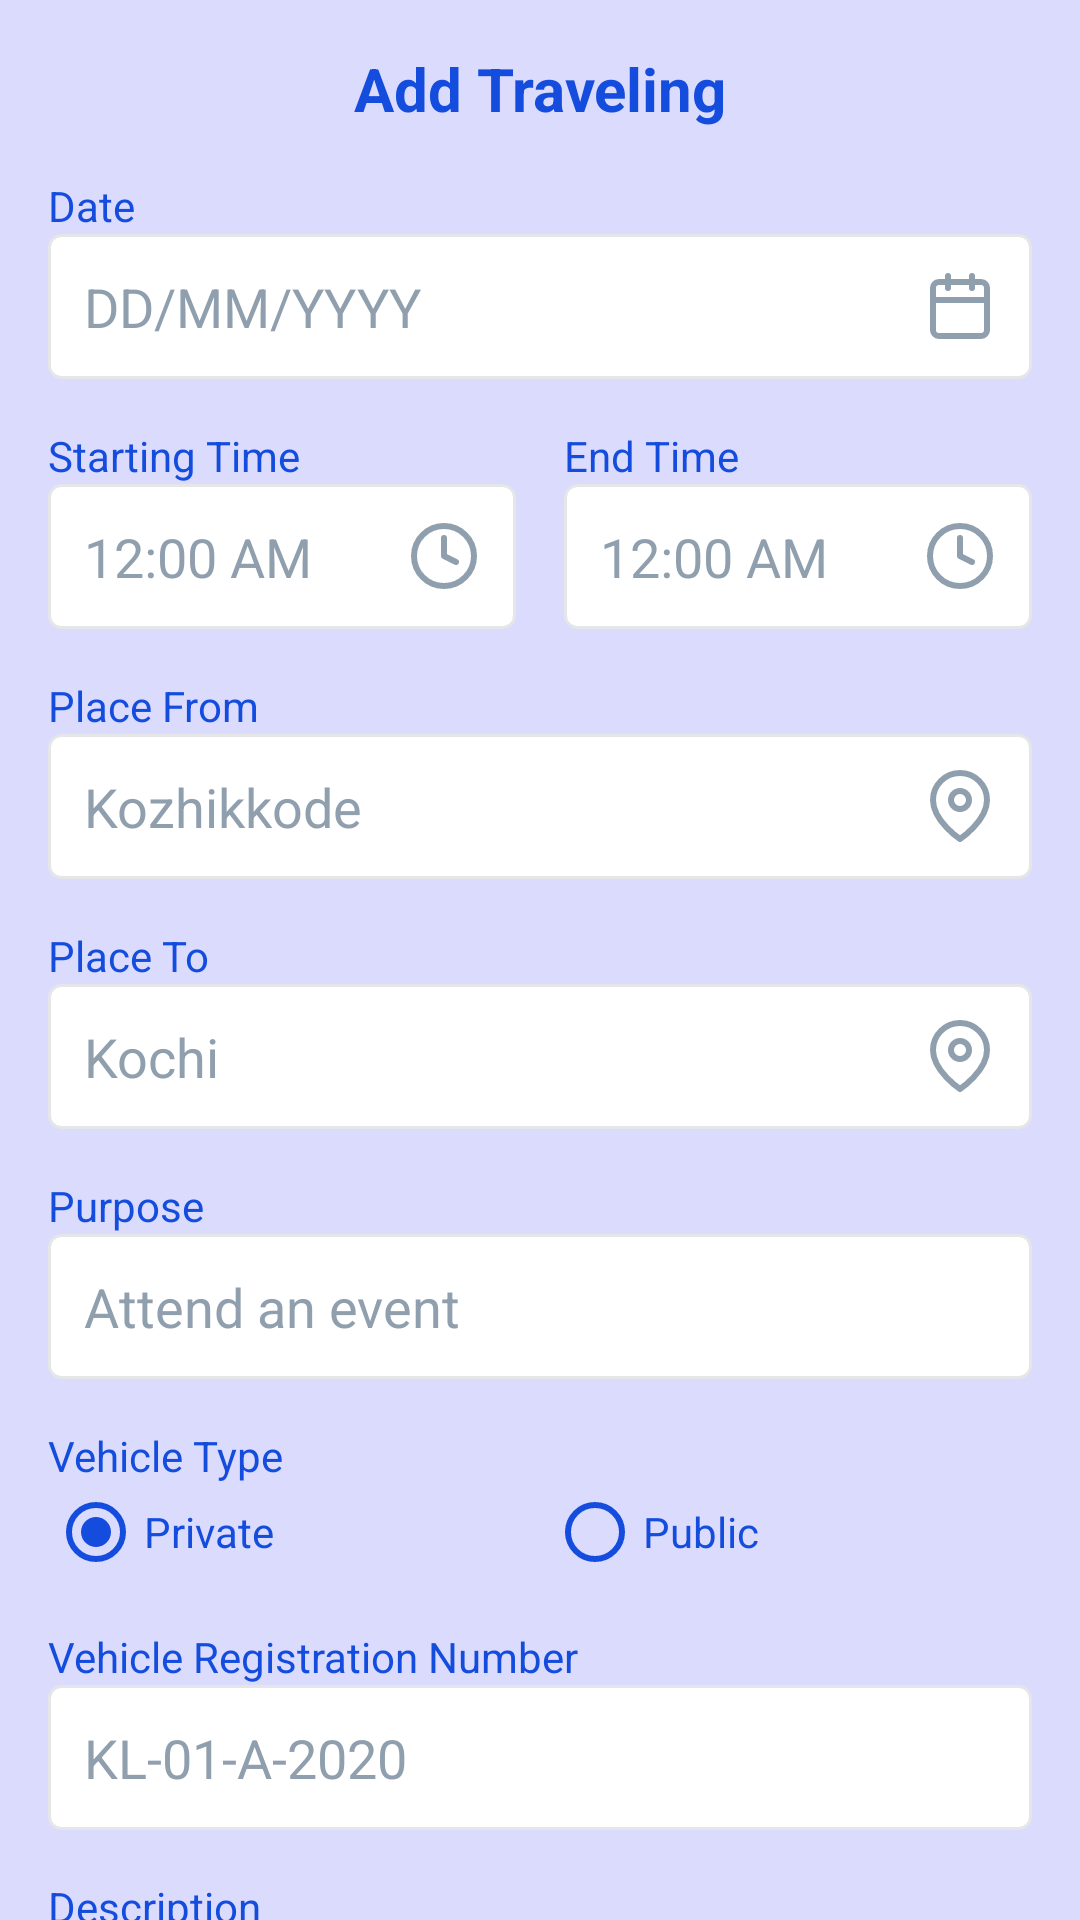

Produce the Android XML layout that renders to this screen, including the resource entries it uses.
<!-- AndroidManifest.xml: application theme AppTheme -->
<!-- res/layout/activity_add_traveling.xml -->
<?xml version="1.0" encoding="utf-8"?>
<androidx.core.widget.NestedScrollView xmlns:android="http://schemas.android.com/apk/res/android"
    xmlns:tools="http://schemas.android.com/tools"
    android:layout_width="match_parent"
    android:layout_height="match_parent"
    android:background="@color/colorLightBack"
    android:orientation="vertical"
    tools:context=".AddTravelingActivity">

    <androidx.appcompat.widget.LinearLayoutCompat
        android:layout_width="match_parent"
        android:layout_height="match_parent"
        android:layout_margin="@dimen/default_margin_16"
        android:orientation="vertical">

        <TextView
            android:layout_width="match_parent"
            android:layout_height="wrap_content"
            android:layout_marginBottom="@dimen/default_margin_16"
            android:gravity="center"
            android:text="@string/add_traveling"
            android:textColor="@color/colorPrimary"
            android:textSize="20sp"
            android:textStyle="bold" />

        <TextView
            android:layout_width="match_parent"
            android:layout_height="wrap_content"
            android:text="@string/date"
            android:textColor="@color/colorPrimary" />

        <EditText
            android:id="@+id/editTextDateTraveling"
            android:layout_width="match_parent"
            android:layout_height="wrap_content"
            android:layout_marginBottom="@dimen/default_margin_16"
            android:background="@drawable/edit_text_background"
            android:drawableEnd="@drawable/ic_calendar"
            android:hint="@string/date_hint"
            android:inputType="date"
            android:padding="@dimen/padding_12"
            android:textColorHint="@color/colorGray" />

        <androidx.appcompat.widget.LinearLayoutCompat
            android:layout_width="match_parent"
            android:layout_height="wrap_content"
            android:layout_marginBottom="@dimen/default_margin_16"
            android:orientation="horizontal">

            <androidx.appcompat.widget.LinearLayoutCompat
                android:layout_width="wrap_content"
                android:layout_height="wrap_content"
                android:layout_marginEnd="@dimen/margin_8"
                android:layout_weight="1"
                android:orientation="vertical">

                <TextView
                    android:layout_width="match_parent"
                    android:layout_height="wrap_content"
                    android:text="@string/starting_time"
                    android:textColor="@color/colorPrimary" />

                <EditText
                    android:id="@+id/editTextStartTimeTraveling"
                    android:layout_width="match_parent"
                    android:layout_height="wrap_content"
                    android:background="@drawable/edit_text_background"
                    android:drawableEnd="@drawable/ic_clock"
                    android:hint="@string/time_hint"
                    android:inputType="time"
                    android:padding="@dimen/padding_12"
                    android:textColorHint="@color/colorGray" />
            </androidx.appcompat.widget.LinearLayoutCompat>

            <androidx.appcompat.widget.LinearLayoutCompat
                android:layout_width="wrap_content"
                android:layout_height="wrap_content"
                android:layout_marginStart="@dimen/margin_8"
                android:layout_weight="1"
                android:orientation="vertical">

                <TextView
                    android:layout_width="match_parent"
                    android:layout_height="wrap_content"
                    android:text="@string/end_time"
                    android:textColor="@color/colorPrimary" />

                <EditText
                    android:id="@+id/editTextEndTimeTraveling"
                    android:layout_width="match_parent"
                    android:layout_height="wrap_content"
                    android:background="@drawable/edit_text_background"
                    android:drawableEnd="@drawable/ic_clock"
                    android:hint="@string/time_hint"
                    android:inputType="time"
                    android:padding="@dimen/padding_12"
                    android:textColorHint="@color/colorGray" />
            </androidx.appcompat.widget.LinearLayoutCompat>

        </androidx.appcompat.widget.LinearLayoutCompat>

        <TextView
            android:layout_width="match_parent"
            android:layout_height="wrap_content"
            android:text="@string/place_from"
            android:textColor="@color/colorPrimary" />

        <EditText
            android:id="@+id/editTextPlaceFromTraveling"
            android:layout_width="match_parent"
            android:layout_height="wrap_content"
            android:layout_marginBottom="@dimen/default_margin_16"
            android:background="@drawable/edit_text_background"
            android:drawableEnd="@drawable/ic_map_pin"
            android:hint="@string/place_hint"
            android:inputType="text"
            android:lines="1"
            android:padding="@dimen/padding_12"
            android:textColorHint="@color/colorGray" />

        <TextView
            android:layout_width="match_parent"
            android:layout_height="wrap_content"
            android:text="@string/place_to"
            android:textColor="@color/colorPrimary" />

        <EditText
            android:id="@+id/editTextPlaceToTraveling"
            android:layout_width="match_parent"
            android:layout_height="wrap_content"
            android:layout_marginBottom="@dimen/default_margin_16"
            android:background="@drawable/edit_text_background"
            android:drawableEnd="@drawable/ic_map_pin"
            android:hint="@string/place_hint_2"
            android:inputType="text"
            android:lines="1"
            android:padding="@dimen/padding_12"
            android:textColorHint="@color/colorGray" />

        <TextView
            android:layout_width="match_parent"
            android:layout_height="wrap_content"
            android:text="@string/purpose"
            android:textColor="@color/colorPrimary" />

        <EditText
            android:id="@+id/editTextPurposeTraveling"
            android:layout_width="match_parent"
            android:layout_height="wrap_content"
            android:layout_marginBottom="@dimen/default_margin_16"
            android:background="@drawable/edit_text_background"
            android:hint="@string/attend_an_event"
            android:inputType="text"
            android:lines="1"
            android:padding="@dimen/padding_12"
            android:textColorHint="@color/colorGray" />

        <TextView
            android:layout_width="match_parent"
            android:layout_height="wrap_content"
            android:text="@string/vehicle_type"
            android:textColor="@color/colorPrimary" />

        <RadioGroup
            android:id="@+id/radioButtonGroup"
            android:layout_width="match_parent"
            android:layout_height="wrap_content"
            android:layout_marginBottom="@dimen/default_margin_16"
            android:orientation="horizontal">


            <RadioButton
                android:id="@+id/radioButtonPrivate"
                android:layout_width="wrap_content"
                android:layout_height="wrap_content"
                android:layout_weight="1"
                android:buttonTint="@color/colorPrimary"
                android:checked="true"
                android:text="@string/private_radio"
                android:textColor="@color/colorPrimary" />

            <RadioButton
                android:id="@+id/radioButtonPublic"
                android:layout_width="wrap_content"
                android:layout_height="wrap_content"
                android:layout_weight="1"
                android:buttonTint="@color/colorPrimary"
                android:text="@string/public_radio"
                android:textColor="@color/colorPrimary" />

        </RadioGroup>

        <TextView
            android:layout_width="match_parent"
            android:layout_height="wrap_content"
            android:text="@string/vehicle_registration_number"
            android:textColor="@color/colorPrimary" />

        <EditText
            android:id="@+id/editTextVehicleNo"
            android:layout_width="match_parent"
            android:layout_height="wrap_content"
            android:layout_marginBottom="@dimen/default_margin_16"
            android:background="@drawable/edit_text_background"
            android:hint="@string/kl_01_a_2020"
            android:inputType="textCapCharacters"
            android:lines="1"
            android:padding="@dimen/padding_12"
            android:textColorHint="@color/colorGray" />

        <TextView
            android:layout_width="match_parent"
            android:layout_height="wrap_content"
            android:text="@string/description"
            android:textColor="@color/colorPrimary" />

        <EditText
            android:id="@+id/editTextDescTraveling"
            android:layout_width="match_parent"
            android:layout_height="100dp"
            android:layout_marginBottom="@dimen/default_margin_16"
            android:background="@drawable/edit_text_background"
            android:gravity="start"
            android:hint="@string/notes_here"
            android:inputType="text"
            android:padding="@dimen/padding_12"
            android:textColorHint="@color/colorGray" />

        <Button
            android:id="@+id/buttonAddTraveling"
            android:layout_width="match_parent"
            android:layout_height="wrap_content"
            android:background="@drawable/button_background"
            android:text="@string/add_traveling"
            android:textAllCaps="false"
            android:textColor="@color/colorWhite"
            android:textSize="18sp"
            android:textStyle="bold" />
    </androidx.appcompat.widget.LinearLayoutCompat>
</androidx.core.widget.NestedScrollView>
<!-- resources referenced by this layout -->
<resources>
  <color name="colorGray">#909FAE</color>
  <color name="colorLightBack">#DBDBFE</color>
  <color name="colorPrimary">#144DDE</color>
  <color name="colorWhite">#FFF</color>
  <dimen name="default_margin_16">16dp</dimen>
  <dimen name="margin_8">8dp</dimen>
  <dimen name="padding_12">12dp</dimen>
  <!-- drawable button_background (drawable) -->
  <?xml version="1.0" encoding="utf-8"?>
  <shape xmlns:android="http://schemas.android.com/apk/res/android"
      android:shape="rectangle" android:padding="15dp">
      <solid android:color="@color/colorPrimary" />
      <corners
          android:bottomRightRadius="4dp"
          android:bottomLeftRadius="4dp"
          android:topLeftRadius="4dp"
          android:topRightRadius="4dp"/>
  </shape>
  <!-- drawable edit_text_background (drawable) -->
  <?xml version="1.0" encoding="utf-8"?>
  <shape xmlns:android="http://schemas.android.com/apk/res/android"
      android:shape="rectangle" android:padding="15dp">
      <solid android:color="#FFFFFF"/>
      <corners
          android:bottomRightRadius="4dp"
          android:bottomLeftRadius="4dp"
          android:topLeftRadius="4dp"
          android:topRightRadius="4dp"/>
      <stroke
          android:width="1dip"
          android:color="@color/grey_400" />
  </shape>
  <string name="add_traveling">Add Traveling</string>
  <string name="attend_an_event">Attend an event</string>
  <string name="date">Date</string>
  <string name="date_hint">DD/MM/YYYY</string>
  <string name="description">Description</string>
  <string name="end_time">End Time</string>
  <string name="kl_01_a_2020">KL-01-A-2020</string>
  <string name="notes_here">Notes Here</string>
  <string name="place_from">Place From</string>
  <string name="place_hint">Kozhikkode</string>
  <string name="place_hint_2">Kochi</string>
  <string name="place_to">Place To</string>
  <string name="private_radio">Private</string>
  <string name="public_radio">Public</string>
  <string name="purpose">Purpose</string>
  <string name="starting_time">Starting Time</string>
  <string name="time_hint">12:00 AM</string>
  <string name="vehicle_registration_number">Vehicle Registration Number</string>
  <string name="vehicle_type">Vehicle Type</string>
  <style name="AppTheme" parent="Theme.AppCompat.Light.NoActionBar">
          
          <item name="colorPrimary">@color/colorPrimary</item>
          <item name="colorPrimaryDark">@color/colorPrimaryDark</item>
          <item name="colorAccent">@color/colorAccent</item>
          <item name="bottomSheetDialogTheme">@style/AppBottomSheetDialogTheme</item>
      </style>
  <color name="grey_400">#E5E6E8</color>
  <color name="colorPrimaryDark">#0A2B9F</color>
  <color name="colorAccent">#23B3F2</color>
  <style name="AppBottomSheetDialogTheme" parent="Theme.Design.Light.BottomSheetDialog">
          <item name="bottomSheetStyle">@style/AppModalStyle</item>
      </style>
  <style name="AppModalStyle" parent="Widget.Design.BottomSheet.Modal">
          <item name="android:background">@drawable/bottom_sheet_background</item>
      </style>
  <!-- drawable bottom_sheet_background (drawable) -->
  <shape xmlns:android="http://schemas.android.com/apk/res/android"
      android:shape="rectangle">
      <corners
          android:topLeftRadius="30dp"
          android:topRightRadius="30dp" />
      
      
      
      <solid android:color="@android:color/white" />
  </shape>
</resources>
